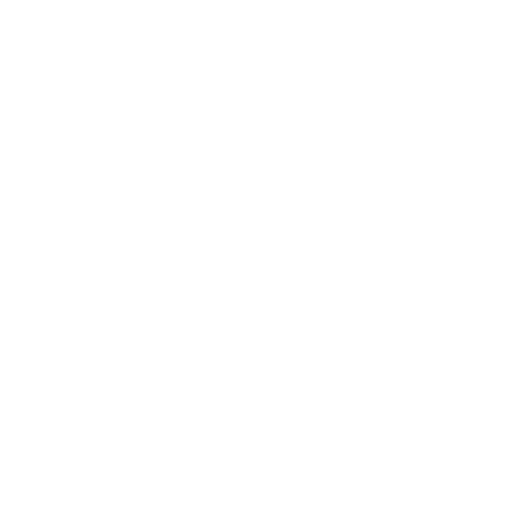
t = 0.00 s
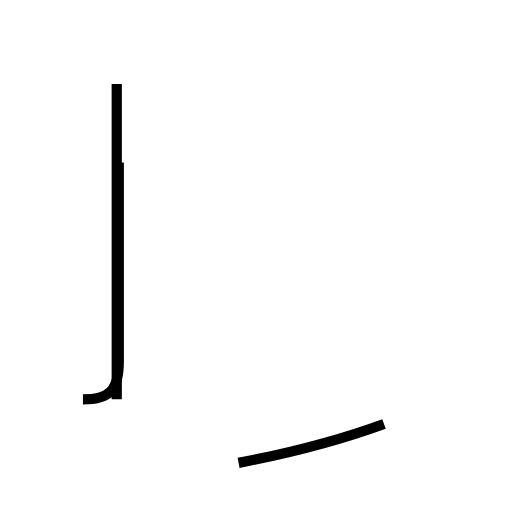
t = 2.13 s
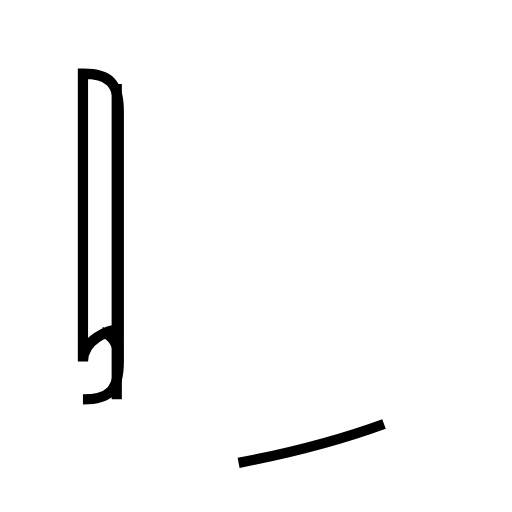
t = 3.66 s
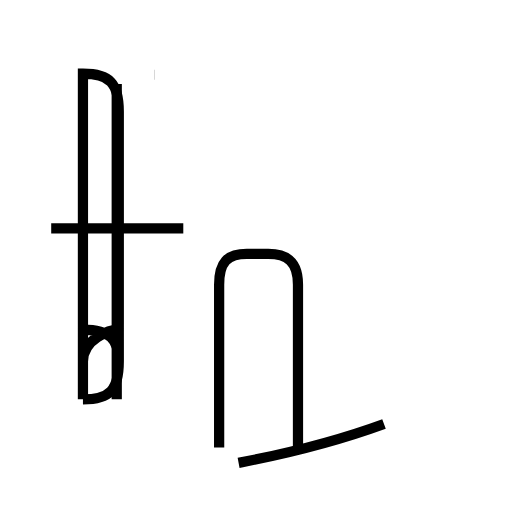
t = 6.11 s
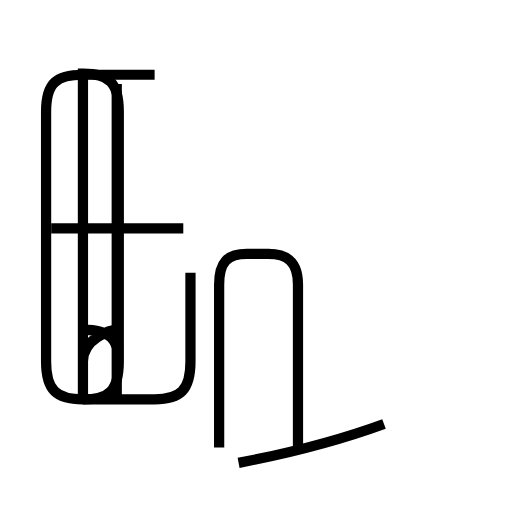
t = 8.06 s
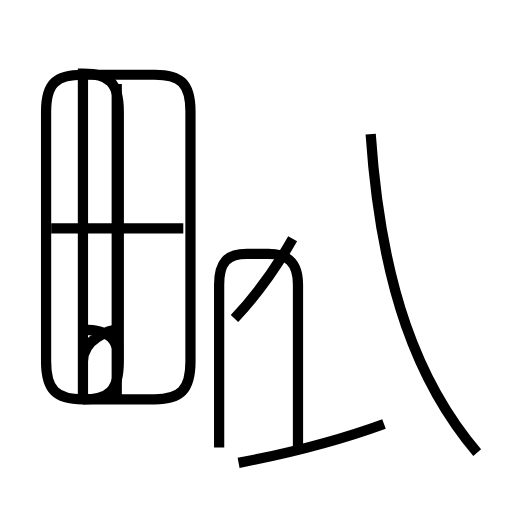
t = 10.00 s

The animated SVG that drew these frames (rendered in a browser with its animation timeline set to each time). Animation: 12 SMIL elements (animate=12); frames cover the first 10.00 s.

<?xml version='1.0' encoding='utf-8'?>
<svg viewBox="0.0 -6.0 50.0 50.0" version="1.1" xmlns="http://www.w3.org/2000/svg"><rect x="-1000" y="-1000" width="2000" height="2000" stroke="white" fill="white" /><g style="fill:none;stroke:#000000;stroke-width:1"><path d="M 23.3 1.2 C 28.0 0.3 33.4 -1.1 37.5 -2.6 " transform="translate(0.0 38.0)" stroke-dasharray="14.713899090184052" stroke-dashoffset="14.713899090184052"><animate attributeName="stroke-dashoffset" from="14.713899090184052" to="0" dur="0.44141697270552155s" begin="0s; anim_end.end" fill="freeze" id="anim0" /></path><path d="M 11.4 -5.0 L 11.4 -35.8 " transform="translate(0.0 38.0)" stroke-dasharray="30.799999999999997" stroke-dashoffset="30.799999999999997"><animate attributeName="stroke-dashoffset" from="30.799999999999997" to="0" dur="0.9239999999999999s" begin="anim0.end" fill="freeze" id="anim1" /></path><path d="M 8.1 -5.0 C 10.7 -5.0 11.6 -5.9 11.6 -8.7 L 11.6 -33.1 C 11.6 -35.9 10.7 -36.8 8.1 -36.8 L 8.1 -8.7 C 8.1 -10.9 10.7 -11.8 11.6 -11.8 L 11.6 -8.7 C 11.6 -10.9 10.7 -11.8 8.1 -11.8 L 8.1 -8.7 C 8.1 -10.9 10.7 -11.8 11.6 -11.8 L 11.6 -8.7 C 11.6 -10.9 10.7 -11.8 8.1 -11.8 Z " transform="translate(0.0 38.0)" stroke-dasharray="101.74108455134945" stroke-dashoffset="101.74108455134945"><animate attributeName="stroke-dashoffset" from="101.74108455134945" to="0" dur="3.052232536540483s" begin="anim1.end" fill="freeze" id="anim2" /></path><path d="M 17.9 -21.7 L 5.0 -21.7 " transform="translate(0.0 38.0)" stroke-dasharray="12.899999999999999" stroke-dashoffset="12.899999999999999"><animate attributeName="stroke-dashoffset" from="12.899999999999999" to="0" dur="0.38699999999999996s" begin="anim2.end" fill="freeze" id="anim3" /></path><path d="M 29.1 -0.3 L 29.1 -16.2 C 29.1 -18.4 28.1 -19.2 26.2 -19.2 L 24.1 -19.2 C 22.2 -19.2 21.4 -18.4 21.4 -16.2 L 21.4 -0.3 " transform="translate(0.0 38.0)" stroke-dasharray="43.429644381032816" stroke-dashoffset="43.429644381032816"><animate attributeName="stroke-dashoffset" from="43.429644381032816" to="0" dur="1.3028893314309844s" begin="anim3.end" fill="freeze" id="anim4" /></path><path d="M 15.1 -36.7 L 8.1 -36.7 C 5.5 -36.7 4.5 -35.9 4.5 -33.1 L 4.5 -8.7 C 4.5 -5.9 5.5 -5.0 8.1 -5.0 L 15.1 -5.0 C 17.6 -5.0 18.6 -5.9 18.6 -8.7 L 18.6 -33.1 C 18.6 -35.9 17.6 -36.7 15.1 -36.7 Z " transform="translate(0.0 38.0)" stroke-dasharray="86.71649559413412" stroke-dashoffset="86.71649559413412"><animate attributeName="stroke-dashoffset" from="86.71649559413412" to="0" dur="2.6014948678240235s" begin="anim4.end" fill="freeze" id="anim5" /></path><path d="M 46.6 0.2 C 40.9 -6.5 37.2 -15.9 36.2 -30.9 " transform="translate(0.0 38.0)" stroke-dasharray="33.36996476290813" stroke-dashoffset="33.36996476290813"><animate attributeName="stroke-dashoffset" from="33.36996476290813" to="0" dur="1.0010989428872439s" begin="anim5.end" fill="freeze" id="anim6" /></path><path d="M 22.9 -12.9 C 28.1 -18.4 31.9 -26.1 34.0 -34.5 " transform="translate(0.0 38.0)" stroke-dasharray="24.54468598512474" stroke-dashoffset="24.54468598512474"><animate attributeName="stroke-dashoffset" from="24.54468598512474" to="0" dur="0.7363405795537422s" begin="anim6.end" fill="freeze" id="anim7" /></path><path d="M 46.6 -0.3 C 40.5 -7.8 36.9 -17.4 35.9 -31.1 " transform="translate(0.0 38.0)" stroke-dasharray="33.14059954962959" stroke-dashoffset="33.14059954962959"><animate attributeName="stroke-dashoffset" from="33.14059954962959" to="0" dur="0.9942179864888877s" begin="anim7.end" fill="freeze" id="anim8" /></path><path d="M 46.3 -32.1 L 23.8 -32.1 " transform="translate(0.0 38.0)" stroke-dasharray="22.499999999999996" stroke-dashoffset="22.499999999999996"><animate attributeName="stroke-dashoffset" from="22.499999999999996" to="0" dur="0.6749999999999998s" begin="anim8.end" fill="freeze" id="anim9" /></path><path d="M 38.0 -17.4 C 40.0 -18.8 42.1 -20.6 44.9 -23.4 " transform="translate(0.0 38.0)" stroke-dasharray="9.155558688167877" stroke-dashoffset="9.155558688167877"><animate attributeName="stroke-dashoffset" from="9.155558688167877" to="0" dur="0.2746667606450363s" begin="anim9.end" fill="freeze" id="anim10" /></path><path d="M 34.4 -31.9 L 34.4 -40.0" transform="translate(0.0 38.0)" stroke-dasharray="8.100000000000001" stroke-dashoffset="8.100000000000001"><animate attributeName="stroke-dashoffset" from="8.100000000000001" to="0" dur="0.24300000000000002s" begin="anim10.end" fill="freeze" id="anim_end" /></path></g></svg>
